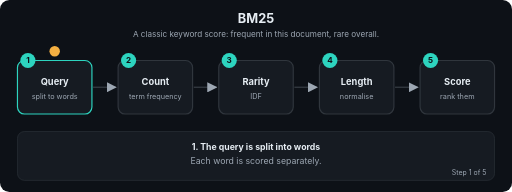
t = 0.00 s
t = 1.69 s: frame unchanged from t = 0.00 s, image omitted
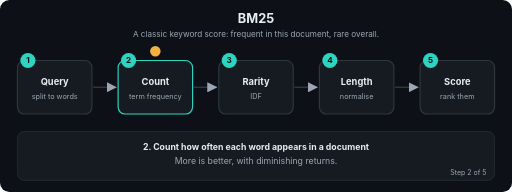
t = 3.24 s
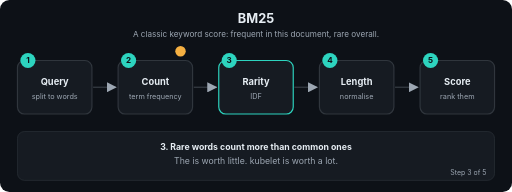
t = 5.01 s
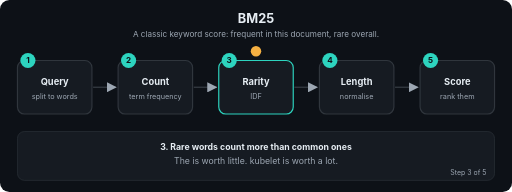
t = 6.71 s
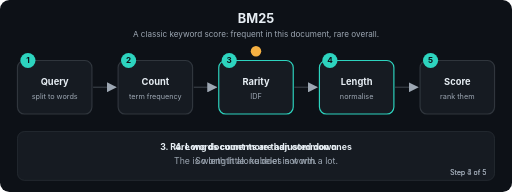
t = 7.20 s

The animated SVG that drew these frames (rendered in a browser with its animation timeline set to each time). Animation: 22 SMIL elements (animate=22); frames cover the first 7.20 s, repeats indefinitely.

<svg xmlns="http://www.w3.org/2000/svg" viewBox="0 0 880 330" width="880" height="330" role="img" aria-labelledby="t d" font-family="-apple-system,Segoe UI,Helvetica,Arial,sans-serif">
<title id="t">BM25</title>
<desc id="d">A classic keyword score: frequent in this document, rare overall.</desc>
<defs><marker id="ah" viewBox="0 0 10 10" refX="9" refY="5" markerWidth="7" markerHeight="7" orient="auto"><path d="M0,0 L10,5 L0,10 z" fill="#9DA7B3"/></marker></defs>
<rect width="880" height="330" rx="16" fill="#0D1117"/>
<text x="440.0" y="40" font-size="22" fill="#E6EDF3" font-weight="700" text-anchor="middle">BM25</text>
<text x="440.0" y="64" font-size="14" fill="#9DA7B3" font-weight="400" text-anchor="middle">A classic keyword score: frequent in this document, rare overall.</text>
<line x1="160" y1="150" x2="199" y2="150" stroke="#30363D" stroke-width="2.5" marker-end="url(#ah)"/>
<line x1="333" y1="150" x2="372" y2="150" stroke="#30363D" stroke-width="2.5" marker-end="url(#ah)"/>
<line x1="506" y1="150" x2="545" y2="150" stroke="#30363D" stroke-width="2.5" marker-end="url(#ah)"/>
<line x1="679" y1="150" x2="718" y2="150" stroke="#30363D" stroke-width="2.5" marker-end="url(#ah)"/>
<rect x="30" y="104" width="128" height="92" rx="12" fill="#161B22" stroke="#30363D" stroke-width="2"><animate attributeName="stroke" dur="12.0s" repeatCount="indefinite" keyTimes="0;0.2;0.212;1" values="#2DD4BF;#2DD4BF;#30363D;#30363D"/></rect>
<circle cx="48" cy="104" r="13" fill="#2DD4BF"/><text x="48" y="109" font-size="14" fill="#0D1117" font-weight="700" text-anchor="middle">1</text>
<text x="94" y="146" font-size="16" fill="#E6EDF3" font-weight="700" text-anchor="middle">Query</text>
<text x="94" y="170" font-size="12.5" fill="#9DA7B3" font-weight="400" text-anchor="middle">split to words</text>
<rect x="203" y="104" width="128" height="92" rx="12" fill="#161B22" stroke="#30363D" stroke-width="2"><animate attributeName="stroke" dur="12.0s" repeatCount="indefinite" keyTimes="0;0.188;0.2;0.4;0.412;1" values="#30363D;#30363D;#2DD4BF;#2DD4BF;#30363D;#30363D"/></rect>
<circle cx="221" cy="104" r="13" fill="#2DD4BF"/><text x="221" y="109" font-size="14" fill="#0D1117" font-weight="700" text-anchor="middle">2</text>
<text x="267" y="146" font-size="16" fill="#E6EDF3" font-weight="700" text-anchor="middle">Count</text>
<text x="267" y="170" font-size="12.5" fill="#9DA7B3" font-weight="400" text-anchor="middle">term frequency</text>
<rect x="376" y="104" width="128" height="92" rx="12" fill="#161B22" stroke="#30363D" stroke-width="2"><animate attributeName="stroke" dur="12.0s" repeatCount="indefinite" keyTimes="0;0.388;0.4;0.6;0.612;1" values="#30363D;#30363D;#2DD4BF;#2DD4BF;#30363D;#30363D"/></rect>
<circle cx="394" cy="104" r="13" fill="#2DD4BF"/><text x="394" y="109" font-size="14" fill="#0D1117" font-weight="700" text-anchor="middle">3</text>
<text x="440" y="146" font-size="16" fill="#E6EDF3" font-weight="700" text-anchor="middle">Rarity</text>
<text x="440" y="170" font-size="12.5" fill="#9DA7B3" font-weight="400" text-anchor="middle">IDF</text>
<rect x="549" y="104" width="128" height="92" rx="12" fill="#161B22" stroke="#30363D" stroke-width="2"><animate attributeName="stroke" dur="12.0s" repeatCount="indefinite" keyTimes="0;0.588;0.6;0.8;0.812;1" values="#30363D;#30363D;#2DD4BF;#2DD4BF;#30363D;#30363D"/></rect>
<circle cx="567" cy="104" r="13" fill="#2DD4BF"/><text x="567" y="109" font-size="14" fill="#0D1117" font-weight="700" text-anchor="middle">4</text>
<text x="613" y="146" font-size="16" fill="#E6EDF3" font-weight="700" text-anchor="middle">Length</text>
<text x="613" y="170" font-size="12.5" fill="#9DA7B3" font-weight="400" text-anchor="middle">normalise</text>
<rect x="722" y="104" width="128" height="92" rx="12" fill="#161B22" stroke="#30363D" stroke-width="2"><animate attributeName="stroke" dur="12.0s" repeatCount="indefinite" keyTimes="0;0.788;0.8;1.0" values="#30363D;#30363D;#2DD4BF;#2DD4BF"/></rect>
<circle cx="740" cy="104" r="13" fill="#2DD4BF"/><text x="740" y="109" font-size="14" fill="#0D1117" font-weight="700" text-anchor="middle">5</text>
<text x="786" y="146" font-size="16" fill="#E6EDF3" font-weight="700" text-anchor="middle">Score</text>
<text x="786" y="170" font-size="12.5" fill="#9DA7B3" font-weight="400" text-anchor="middle">rank them</text>
<circle r="9" fill="#F5B042" cx="94" cy="88"><animate attributeName="cx" dur="12.0s" repeatCount="indefinite" keyTimes="0.0;0.01;0.2;0.27;0.4;0.47;0.6;0.67;0.8;0.87;1.0" values="94;94;94;267;267;440;440;613;613;786;786"/><animate attributeName="cy" dur="12.0s" repeatCount="indefinite" keyTimes="0.0;0.01;0.2;0.27;0.4;0.47;0.6;0.67;0.8;0.87;1.0" values="88;88;88;88;88;88;88;88;88;88;88"/></circle>
<rect x="30" y="226" width="820" height="84" rx="12" fill="#161B22" stroke="#30363D"/>
<text x="440.0" y="258" font-size="15" fill="#E6EDF3" font-weight="700" text-anchor="middle" opacity="0">1. The query is split into words<animate attributeName="opacity" dur="12.0s" repeatCount="indefinite" keyTimes="0;0.2;0.212;1" values="1;1;0;0"/></text>
<text x="440.0" y="282" font-size="15" fill="#9DA7B3" font-weight="400" text-anchor="middle" opacity="0">Each word is scored separately.<animate attributeName="opacity" dur="12.0s" repeatCount="indefinite" keyTimes="0;0.2;0.212;1" values="1;1;0;0"/></text>
<text x="836" y="300" font-size="12" fill="#9DA7B3" text-anchor="end" opacity="0">Step 1 of 5<animate attributeName="opacity" dur="12.0s" repeatCount="indefinite" keyTimes="0;0.2;0.212;1" values="1;1;0;0"/></text>
<text x="440.0" y="258" font-size="15" fill="#E6EDF3" font-weight="700" text-anchor="middle" opacity="0">2. Count how often each word appears in a document<animate attributeName="opacity" dur="12.0s" repeatCount="indefinite" keyTimes="0;0.188;0.2;0.4;0.412;1" values="0;0;1;1;0;0"/></text>
<text x="440.0" y="282" font-size="15" fill="#9DA7B3" font-weight="400" text-anchor="middle" opacity="0">More is better, with diminishing returns.<animate attributeName="opacity" dur="12.0s" repeatCount="indefinite" keyTimes="0;0.188;0.2;0.4;0.412;1" values="0;0;1;1;0;0"/></text>
<text x="836" y="300" font-size="12" fill="#9DA7B3" text-anchor="end" opacity="0">Step 2 of 5<animate attributeName="opacity" dur="12.0s" repeatCount="indefinite" keyTimes="0;0.188;0.2;0.4;0.412;1" values="0;0;1;1;0;0"/></text>
<text x="440.0" y="258" font-size="15" fill="#E6EDF3" font-weight="700" text-anchor="middle" opacity="0">3. Rare words count more than common ones<animate attributeName="opacity" dur="12.0s" repeatCount="indefinite" keyTimes="0;0.388;0.4;0.6;0.612;1" values="0;0;1;1;0;0"/></text>
<text x="440.0" y="282" font-size="15" fill="#9DA7B3" font-weight="400" text-anchor="middle" opacity="0">The is worth little. kubelet is worth a lot.<animate attributeName="opacity" dur="12.0s" repeatCount="indefinite" keyTimes="0;0.388;0.4;0.6;0.612;1" values="0;0;1;1;0;0"/></text>
<text x="836" y="300" font-size="12" fill="#9DA7B3" text-anchor="end" opacity="0">Step 3 of 5<animate attributeName="opacity" dur="12.0s" repeatCount="indefinite" keyTimes="0;0.388;0.4;0.6;0.612;1" values="0;0;1;1;0;0"/></text>
<text x="440.0" y="258" font-size="15" fill="#E6EDF3" font-weight="700" text-anchor="middle" opacity="0">4. Long documents are adjusted down<animate attributeName="opacity" dur="12.0s" repeatCount="indefinite" keyTimes="0;0.588;0.6;0.8;0.812;1" values="0;0;1;1;0;0"/></text>
<text x="440.0" y="282" font-size="15" fill="#9DA7B3" font-weight="400" text-anchor="middle" opacity="0">So length alone does not win.<animate attributeName="opacity" dur="12.0s" repeatCount="indefinite" keyTimes="0;0.588;0.6;0.8;0.812;1" values="0;0;1;1;0;0"/></text>
<text x="836" y="300" font-size="12" fill="#9DA7B3" text-anchor="end" opacity="0">Step 4 of 5<animate attributeName="opacity" dur="12.0s" repeatCount="indefinite" keyTimes="0;0.588;0.6;0.8;0.812;1" values="0;0;1;1;0;0"/></text>
<text x="440.0" y="258" font-size="15" fill="#E6EDF3" font-weight="700" text-anchor="middle" opacity="0">5. Add up the word scores and rank the documents<animate attributeName="opacity" dur="12.0s" repeatCount="indefinite" keyTimes="0;0.788;0.8;1.0" values="0;0;1;1"/></text>
<text x="440.0" y="282" font-size="15" fill="#9DA7B3" font-weight="400" text-anchor="middle" opacity="0">Highest score first.<animate attributeName="opacity" dur="12.0s" repeatCount="indefinite" keyTimes="0;0.788;0.8;1.0" values="0;0;1;1"/></text>
<text x="836" y="300" font-size="12" fill="#9DA7B3" text-anchor="end" opacity="0">Step 5 of 5<animate attributeName="opacity" dur="12.0s" repeatCount="indefinite" keyTimes="0;0.788;0.8;1.0" values="0;0;1;1"/></text>
</svg>
